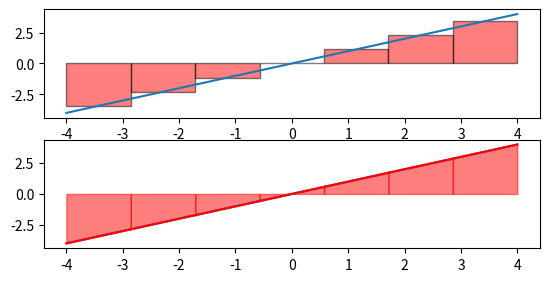

Reproduce this figure in Python.
import numpy as np
import matplotlib.pyplot as plt
from typing import Callable


class Integral:
    def __init__(self, f: Callable[[np.float64], np.float64], left: float, right: float) -> None:
        self.f: Callable[[np.float64], np.float64] = f
        self.left: float = left
        self.right: float = right

    def calculate(self, x: np.float64) -> np.float64:
        return self.f(x)

    def __repr__(self) -> str:
        return f"Integral({self.f} from {self.left} to {self.right})"

    def plot(self) -> None:
        x: np.ndarray[np.float64, np.dtype] = np.linspace(
            self.left, self.right, 100)
        y: np.ndarray[np.float64, np.dtype] = self.f(x)  # type: ignore
        plt.plot(x, y)

    def rectangleMethod(self, n: np.int32) -> np.float64:
        dx: np.float64 = np.float64(self.right - self.left) / n
        result: np.float64 = np.float64(0)
        for i in range(n):
            x: np.float64 = self.left + i * dx
            result: np.float64 = result + self.f(x) * dx
        return result

    def plotRectangleMethod(self, n: np.int32) -> None:
        xarr: np.ndarray[np.float64, np.dtype] = np.linspace(
            self.left, self.right, 100)
        y: np.float64 = self.f(xarr)  # type: ignore
        plt.plot(xarr, y)
        dx: np.float64 = np.float64(self.right - self.left) / n
        for i in range(n):
            x: np.float64 = self.left + i * dx + dx / 2
            # Dots
            # plt.plot(x, self.f(x), 'o', color="red")
            plt.bar(x - 0.5 * dx, self.f(x), dx, alpha=0.5,
                    color="red", edgecolor="black", align='edge')

    def trapezoidMethod(self, n: np.int32) -> np.float64:
        dx: np.float64 = np.float64(self.right - self.left) / n
        result: np.float64 = np.float64(0)
        for i in range(n):
            x0: np.float64 = self.left + i * dx
            x1: np.float64 = self.left + (i + 1) * dx
            result: np.float64 = result + (self.f(x0) + self.f(x1)) * dx / 2
        return result

    def plotTrapezoidMethod(self, n: np.int32) -> None:
        xarr: np.ndarray[np.float64, np.dtype] = np.linspace(
            self.left, self.right, 100)
        y: np.float64 = self.f(xarr)  # type: ignore
        plt.plot(xarr, y)
        dx: np.float64 = np.float64(self.right - self.left) / n
        for i in range(n):
            x0: np.float64 = self.left + i * dx
            x1: np.float64 = self.left + (i + 1) * dx
            plt.plot([x0, x1], [self.f(x0), self.f(x1)], color="red")
            plt.fill_between([x0, x1], [self.f(x0), self.f(x1)],
                             alpha=0.5, color="red")


def main() -> None:
    steps: np.int32 = np.int32(7)

    def f(x: np.float64) -> np.float64:
        return x
    integral = Integral(f, -4, +4)

    plt.subplot(3, 1, 1)
    print(integral.rectangleMethod(steps))
    integral.plotRectangleMethod(steps)

    plt.subplot(3, 1, 2)
    print(integral.trapezoidMethod(steps))
    integral.plotTrapezoidMethod(steps)
    plt.show()


if __name__ == "__main__":
    main()
